Run: headless pygame with SDL's dummy video driver; simulated clock (each Clock.tick advances the game by its frame time, no real sleeping); random seed 0; keys injected as events and as key.get_pressed() state; no mouse input.
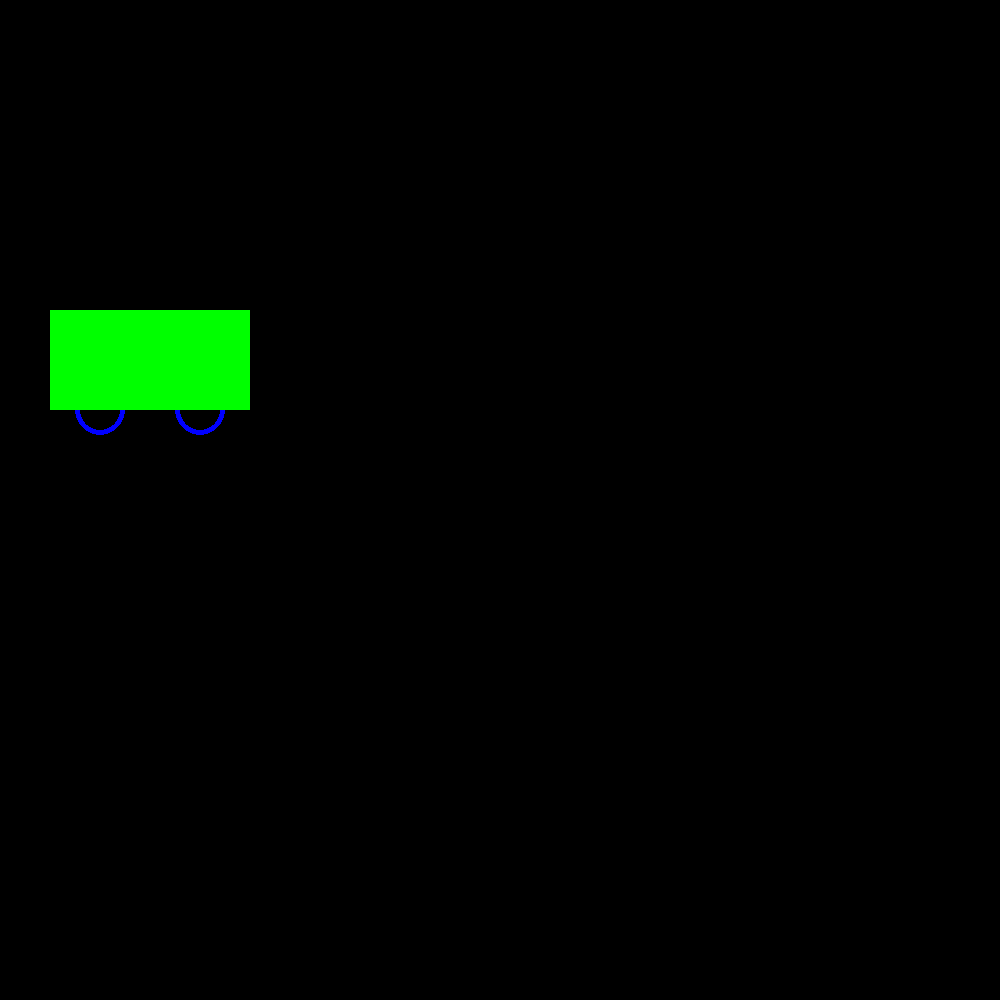
Frame 1 of 4 · flips 1–60 · no input
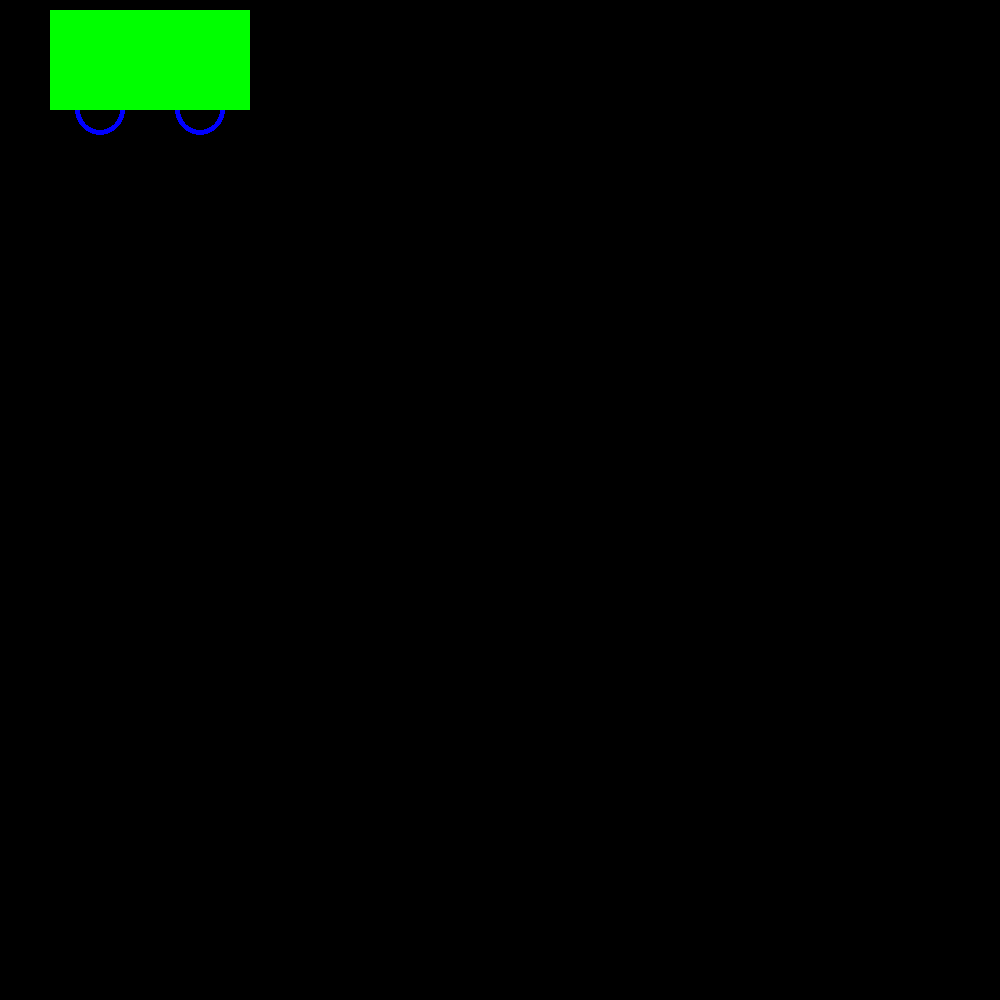
Frame 2 of 4 · flips 61–180 · tapped SPACE, RETURN · held RIGHT (→), D
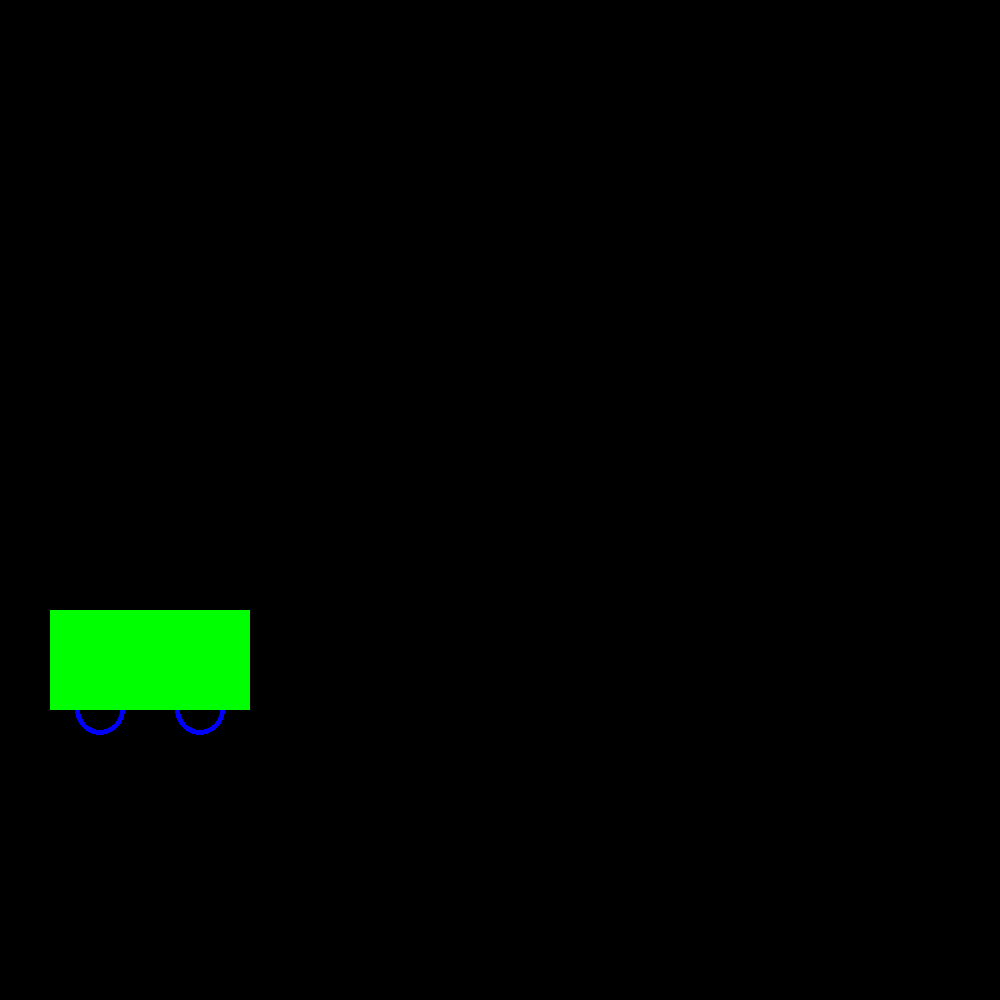
Frame 3 of 4 · flips 181–300 · held DOWN (↓), S
Frame 4 of 4 · flips 301–420 · held LEFT (←), A, UP (↑), W · screen same as frame 1, image omitted

The pygame program that drew these frames:

import pygame
import random
import time
from pygame.locals import *
pygame.init()
screen = pygame.display.set_mode((1000,1000))
pygame.display.set_caption("game1")
x = 0
##y = 0
##x2 = 950
clock = pygame.time.Clock()
##h = random.randint(0,255)
##g = random.randint(0,255)
##h = random.randint(0,255)
##red = (255,0,0)
##blue = (0,0,255)
##green = (0,255,0)
##colors = [red,green,blue]
##change = 10
##x3 = 50
##x4 = 150
##x2 = 0
y1 = 1000
y2 = 1000
y3 = 900
while True:
##  clock.tick(10)
    screen.fill((0,0,0))
##    pygame.draw.rect(screen,(random.choice(colors)),(x,y,50,50))
##    pygame.draw.rect(screen,(random.choice(colors)),(x2,y,50,50))
##    y = y + 50
##    x = x + 50
##    x2 = x2 - 50
##    if y == 1000:
##        y = 0
##        x = 0
##        x2 = 950
##    
##    pygame.draw.circle(screen,(0,255,0),(500,500),x)
##    x = x + change
##    if x == 500:
##        change = - 10
##        x = x + change
##    elif x == 0:
##        change = 10
##        x = x + change

    pygame.draw.circle(screen,(0,0,255),(200,y1),25,5)
    pygame.draw.circle(screen,(0,0,255),(100,y2),25,5)
    pygame.draw.rect(screen,(0,255,0),(50,y3,200,100))
    y1 = y1 - 10
    y2 = y2 - 10
    y3 = y3 - 10
    if y3 == 0:
        y1 = 1000
        y2 = 1000
        y3 = 900
        
    
##    x3 = x3 + 10
##    x4 = x4 + 10
##    x2 = x2 + 10
##    if x2 == 800:
##        x3 = 50
##        x4 = 150
##        x2 = 0
        

    






    for event in pygame.event.get():
        if event.type == QUIT:
            pygame.quit()
            exit()

    pygame.display.update()
